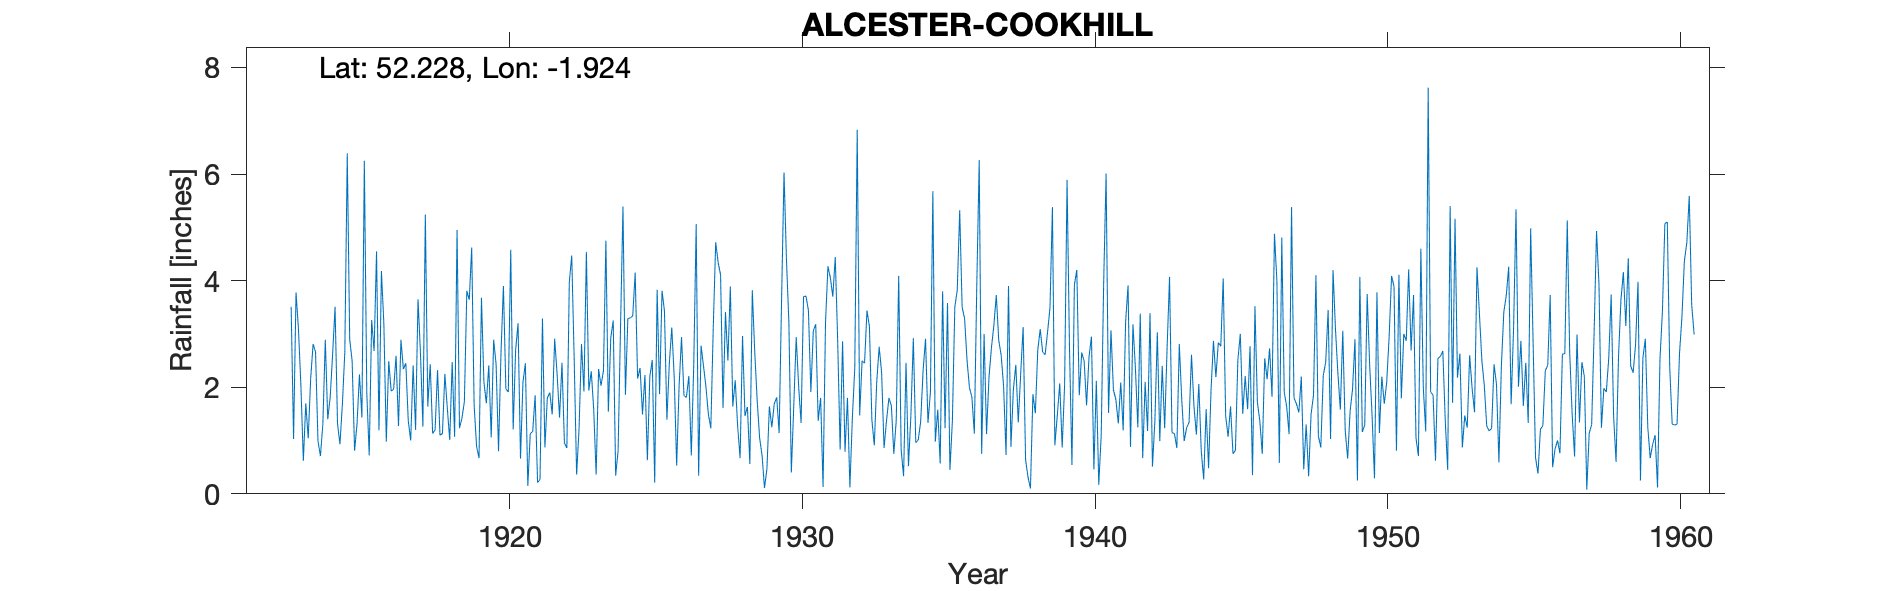

Values plotted in this chart, from the file beside it:
ALCESTER COOKHILL SCHOOL, , , , , , , , , , , , , , , , , , , , , , , 
Grid ref, SP053589, Long, -1.924, Lat, 52.23, Elevation, 400, ft, , , , , , , , , , , , , , , 
Station no, 2433, , , , , , , , , , , , , , , , , , , , , , 
, 1910, 1911, 1912, 1913, 1914, 1915, 1916, 1917, 1918, 1919, 1920, 1921, 1922, 1923, 1924, 1925, 1926, 1927, 1928, 1929, 1930, 1931, 1932
January, , , , 3.51, 0.71, 2.9, 1.19, 1.37, 2.32, 3.81, 2.43, 2.45, 2.91, 1.92, 3.25, 1.49, 3.12, 2.78, 3.89, 1.05, 3.21, 1.37, 1.8
February, , , , 1.03, 1.31, 2.49, 4.18, 1, 1.1, 3.64, 0.8, 0.15, 2.25, 4.54, 0.34, 2.23, 2.19, 2.4, 1.64, 0.72, 0.4, 1.8, 0.12
March, , , , 3.78, 2.89, 0.81, 3.19, 2.41, 1.13, 4.62, 2.64, 1.13, 1.43, 1.94, 0.81, 0.63, 0.53, 2.01, 2.13, 0.11, 1.66, 0.13, 1.42
April, , , , 3.09, 1.4, 1.31, 0.98, 1.2, 2.25, 1.66, 3.9, 1.17, 2.46, 2.3, 3.14, 2.2, 2.02, 1.49, 1.26, 0.47, 2.94, 3.21, 2.36
May, , , , 2.03, 1.81, 2.24, 2.49, 3.65, 1.61, 0.89, 1.97, 1.85, 0.95, 1.59, 5.39, 2.51, 2.94, 1.23, 0.67, 1.64, 2.01, 4.27, 6.83
June, , , , 0.62, 2.62, 1.43, 1.93, 2.64, 1.01, 0.67, 1.91, 0.21, 0.86, 0.36, 1.86, 0.21, 1.84, 3.12, 2.96, 1.25, 1.33, 4.05, 1.47
July, , , , 1.7, 3.51, 6.25, 1.96, 1.26, 2.47, 3.68, 4.58, 0.27, 3.97, 2.34, 3.29, 3.83, 1.81, 4.72, 1.46, 1.69, 3.7, 3.7, 2.5
August, , , , 1.04, 1.32, 1.9, 2.59, 5.24, 1.07, 2.1, 1.21, 3.29, 4.47, 2.03, 3.3, 1.87, 2.21, 4.34, 1.63, 1.81, 3.71, 4.44, 2.45
September, , , 0.45, 2.16, 0.93, 0.72, 1.27, 1.64, 4.95, 1.7, 2.7, 0.87, 2.53, 2.31, 3.34, 3.81, 0.72, 4.11, 0.56, 1.14, 3.44, 2.86, 3.44
October, , , , 2.81, 1.68, 3.26, 2.89, 2.43, 1.23, 2.41, 3.2, 1.8, 0.36, 4.75, 4.15, 3.43, 2.41, 1.61, 3.82, 3.64, 1.91, 0.83, 3.14
November, , , , 2.66, 2.66, 2.68, 2.34, 1.13, 1.42, 1.06, 0.66, 1.9, 1.22, 1.54, 2.16, 1.39, 5.06, 3.41, 2.66, 6.03, 3.06, 2.86, 1.39
December, , , , 0.99, 6.39, 4.55, 2.45, 1.2, 1.73, 2.89, 2.09, 1.49, 2.81, 2.93, 2.36, 2.45, 0.34, 2.5, 1.75, 4.39, 3.18, 0.79, 0.91
Total, , , , 25.42, 27.23, 30.54, 27.46, 25.17, 22.29, 29.13, 28.09, 16.58, 26.22, 28.55, 33.39, 26.05, 25.19, 33.72, 24.43, 23.94, 30.55, 30.31, 27.83
